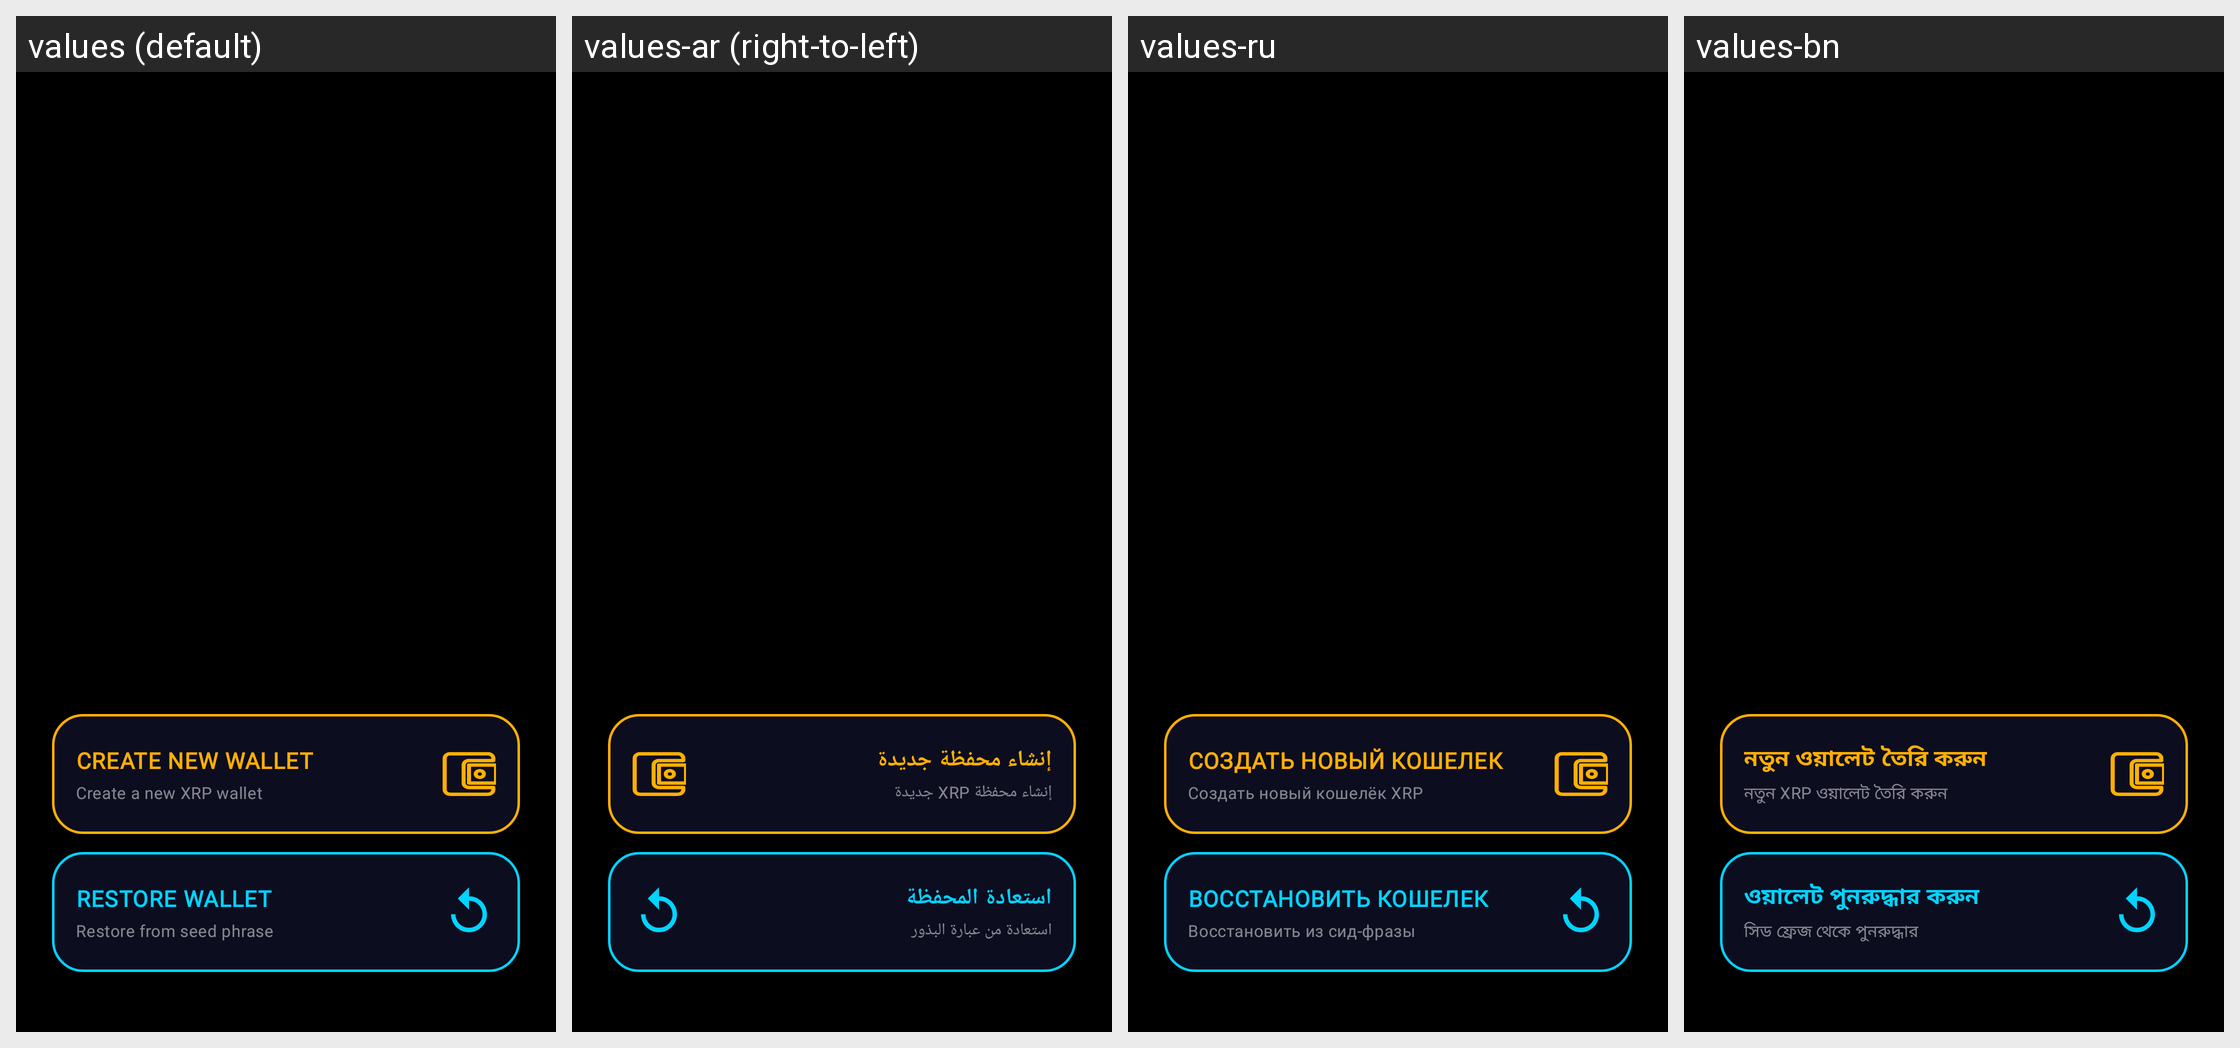

Here is an Android app screen in its default locale and in the app's own translations. Write out the translated-string differences for the strings that appear on this screen.
Android screen res/layout/restore_or_create_new_wallet_page.xml rendered under 4 locales, left to right: values (default), values-ar (right-to-left), values-ru, values-bn. Device: Nexus 5 (rendered at 1080×1920; each locale shown at half size, 540×960, under a caption strip naming it); theme Theme.XGW.
Other locales in the repository, not shown: values-de, values-es, values-fr, values-hi, values-pt, values-zh.
Strings drawn on this screen, with the default value and each locale's value (text and hints the layout hard-codes, and strings that could not be matched under every locale, appear in the picture but are not listed):

restore_wallet
  values: RESTORE WALLET
  values-ar: استعادة المحفظة
  values-ru: ВОССТАНОВИТЬ КОШЕЛЕК
  values-bn: ওয়ালেট পুনরুদ্ধার করুন

btn_sub_restore_wallet
  values: Restore from seed phrase
  values-ar: استعادة من عبارة البذور
  values-ru: Восстановить из сид-фразы
  values-bn: সিড ফ্রেজ থেকে পুনরুদ্ধার

create_new_wallet
  values: CREATE NEW WALLET
  values-ar: إنشاء محفظة جديدة
  values-ru: СОЗДАТЬ НОВЫЙ КОШЕЛЕК
  values-bn: নতুন ওয়ালেট তৈরি করুন

btn_sub_create_wallet
  values: Create a new XRP wallet
  values-ar: إنشاء محفظة XRP جديدة
  values-ru: Создать новый кошелёк XRP
  values-bn: নতুন XRP ওয়ালেট তৈরি করুন
